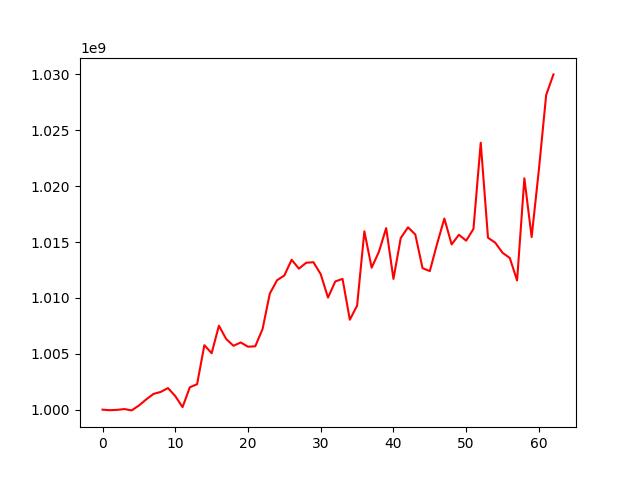

Values plotted in this chart, from the file beside it:
, 0
0, 1000000000
1, 999950664
2, 999982621
3, 1000052502
4, 999933682
5, 1000366855
6, 1000915357
7, 1001406575
8, 1001588804
9, 1001931770
10, 1001214389
11, 1000228556
12, 1002000830
13, 1002280793
14, 1005771196
15, 1005048840
16, 1007514727
17, 1006322824
18, 1005716915
19, 1006013600
20, 1005633898
21, 1005672765
22, 1007209468
23, 1010392960
24, 1011586552
25, 1012013184
26, 1013417104
27, 1012620423
28, 1013147086
29, 1013195748
30, 1012123660
31, 1010026860
32, 1011474128
33, 1011704024
34, 1008049922
35, 1009304744
36, 1015959319
37, 1012702743
38, 1014127153
39, 1016247848
40, 1011701193
41, 1015356749
42, 1016319775
43, 1015682887
44, 1012665882
45, 1012400876
46, 1014838949
47, 1017104038
48, 1014787969
49, 1015653338
50, 1015124733
51, 1016176079
52, 1023890796
53, 1015387232
54, 1014940076
55, 1014040333
56, 1013571163
57, 1011560888
58, 1020704632
59, 1015447209
... 3 more rows
